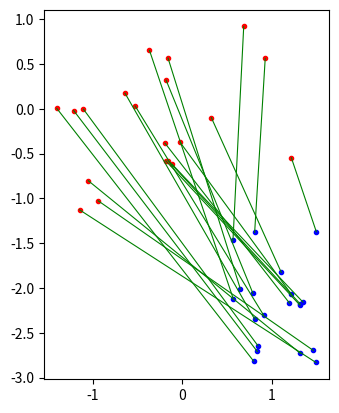
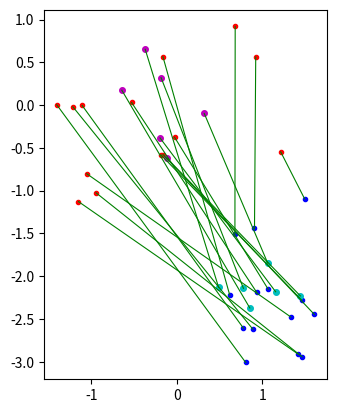

Recreate these plots in Python, in order.
"""
[redacted]

Script to develop function to estimate transformation parameters.
"""

import numpy as np

# Function that computes the parameters
def get_transformation(p, q):
    '''
    Compute the transformation parameters of the equation:
        q = s * R @ p + t

    Parameters
    ----------
    p : numpy array
        2 x n array of points.
    q : numpy array
        2 x n array of points. p and q corresponds.

    Returns
    -------
    R : numpy array
        2 x 2 rotation matrix.
    t : numpy array
        2 x 1 translation matrix.
    s : float
        scale parameter.

    '''
    m_p = np.mean(p,axis=1, keepdims=True)
    m_q = np.mean(q,axis=1, keepdims=True)
    s = np.linalg.norm(q - m_q, axis=0).sum() / np.linalg.norm(p - m_p, axis=0).sum()
    C = (q - m_q) @ (p - m_p).T
    U, S, V = np.linalg.svd(C)
    
    R_ = U @ V
    R = R_ @ np.array([[1, 0],[0, np.linalg.det(R_)]])
    
    t = m_q - s * R @ m_p
    return R, t, s

# Robust transformation

def get_robust_transformation(p, q, thres = 3):
    '''
    Compute the transformation parameters of the equation:
        q = s * R @ p + t

    Parameters
    ----------
    p : numpy array
        2 x n array of points.
    q : numpy array
        2 x n array of points. p and q corresponds.

    Returns
    -------
    R : numpy array
        2 x 2 rotation matrix.
    t : numpy array
        2 x 1 translation matrix.
    s : float
        scale parameter.
    idx : numpy array
        index of the points in p and q that are inliers in the robust match

    '''
    
    R,t,s = get_transformation(p, q)

    q_1 = s * R @ p + t
    d = np.linalg.norm(q - q_1, axis=0)
    idx = np.where(d < thres)[0]
    R,t,s = get_transformation(p[:,idx], q[:,idx])
    
    return R, t, s, idx

import numpy as np
import matplotlib.pyplot as plt




#% Generate and plot point sets
n = 20
p = np.random.randn(2,n)

angle = 76
theta = angle/180*np.pi
R = np.array([[np.cos(theta), -np.sin(theta)], [np.sin(theta), np.cos(theta)]])
t = np.array([[1], [-2]])
s = 0.6

q = s*R@p + t

fig,ax = plt.subplots(1)
ax.plot(p[0], p[1], 'r.')
ax.plot(q[0], q[1], 'b.')
ax.plot(np.c_[p[0], q[0]].T, np.c_[p[1], q[1]].T, 'g', linewidth=0.8)
ax.set_aspect('equal')

#% Compute parameters

m_p = np.mean(p,axis=1, keepdims=True)
m_q = np.mean(q,axis=1, keepdims=True)
s1 = np.linalg.norm(q - m_q, axis=0).sum() / np.linalg.norm(p - m_p, axis=0).sum()
print(s1)

C = (q - m_q) @ (p - m_p).T
U,S,V = np.linalg.svd(C)

R_ = U@V
R1 = R_@np.array([[1, 0], [0, np.linalg.det(R_)]])
print(R1)

t1 = m_q - s1 * R1 @ m_p
print(t1)

#%Function that computes the parameters

R2, t2, s2 = get_transformation(p, q)

print(f'Original: Rotation:\n{R}\n\nTranslation:\n{t}\n\nScale: {s}\n')
print(f'Computed: Rotation:\n{R2}\n\nTranslation:\n{t2}\n\nScale: {s2}')


#% Test the function wiht added noise to the q point set

sc = 0.1
qn = q + sc*np.random.randn(q.shape[0], q.shape[1])

R3,t3,s3 = get_transformation(p, qn)

print(f'Original: Rotation:\n{R}\n\nTranslation:\n{t}\n\nScale: {s}\n')
print(f'Computed: Rotation:\n{R3}\n\nTranslation:\n{t3}\n\nScale: {s3}')


#% Robust transformation

R4,t4,s4,idx = get_robust_transformation(p, qn, 0.1)
print(f'Original:    Rotation:\n{R}\n\nTranslation:\n{t}\n\nScale: {s}\n')
print(f'Transformed: Rotation:\n{R3}\n\nTranslation:\n{t3}\n\nScale: {s3}\n')
print(f'Robust:      Rotation:\n{R4}\n\nTranslation:\n{t4}\n\nScale: {s4}')
# Transformation gets sligthly better

fig,ax = plt.subplots(1)
ax.plot(p[0], p[1],'r.')
ax.plot(qn[0], qn[1],'b.')
ax.plot(p[0,idx], p[1,idx], 'm.', markersize=8)
ax.plot(qn[0,idx], qn[1,idx], 'c.', markersize=8)
ax.plot(np.c_[p[0], qn[0]].T, np.c_[p[1], qn[1]].T, 'g', linewidth=0.8)
ax.set_aspect('equal')



m = np.mean(p,axis=1, keepdims=True)

